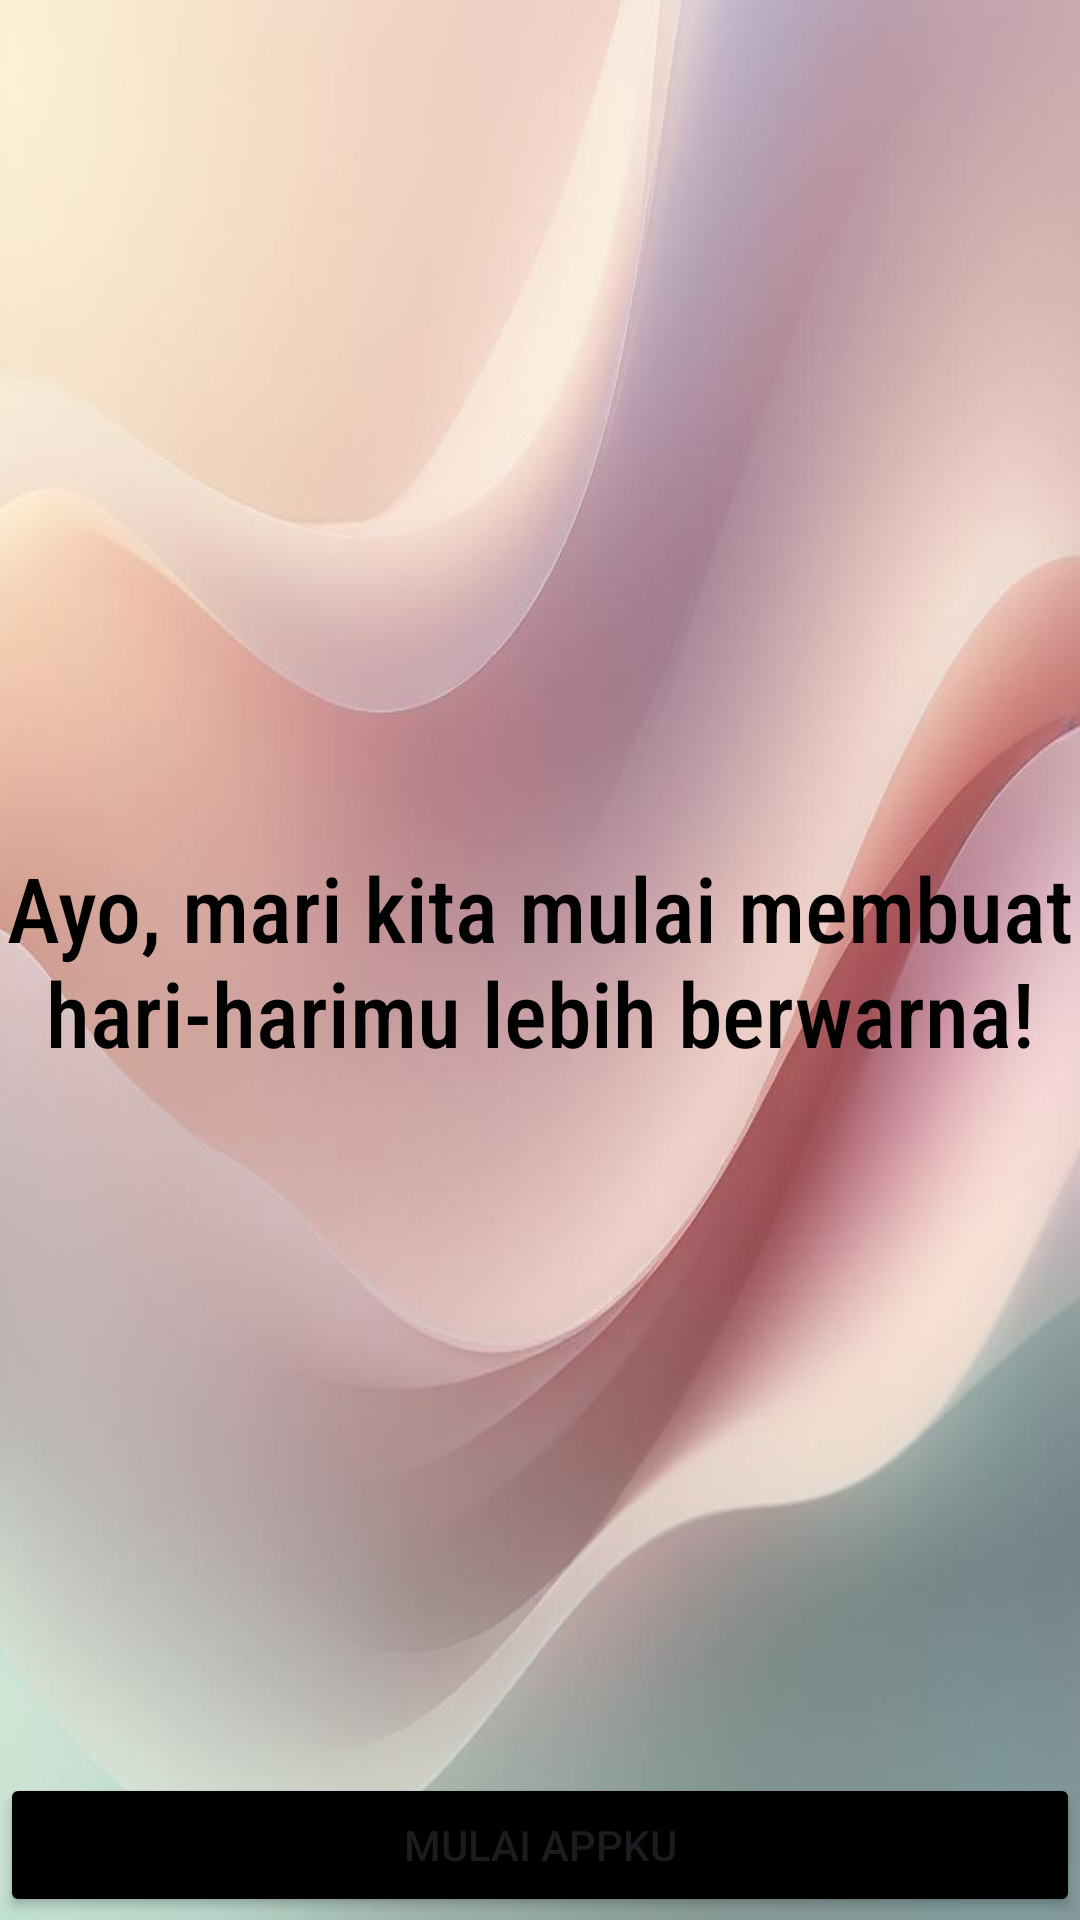

Android layout source for this screen:
<!-- AndroidManifest.xml: application theme Theme.AppKu -->
<!-- res/layout/walkthrough_page_3.xml -->
<?xml version="1.0" encoding="utf-8"?>
<RelativeLayout xmlns:android="http://schemas.android.com/apk/res/android"
    xmlns:app="http://schemas.android.com/apk/res-auto"
    android:layout_width="match_parent"
    android:layout_height="match_parent"
    android:background="@drawable/bg1">

    <ImageView
        android:id="@+id/imageView2"
        android:layout_width="163dp"
        android:layout_height="174dp"
        android:layout_alignParentStart="true"
        android:layout_alignParentTop="true"
        android:layout_alignParentEnd="true"
        android:layout_alignParentBottom="true"
        android:layout_marginStart="124dp"
        android:layout_marginTop="415dp"
        android:layout_marginEnd="124dp"
        android:layout_marginBottom="142dp"
        app:srcCompat="@drawable/baseline_keyboard_double_arrow_down_24" />

    <TextView
        android:layout_width="wrap_content"
        android:layout_height="wrap_content"
        android:text="Ayo, mari kita mulai membuat hari-harimu lebih berwarna!"
        android:fontFamily="sans-serif-condensed-medium"
        android:gravity="center"
        android:textSize="30sp"
        android:textColor="#000000"
        android:layout_centerInParent="true"/>

    <TextView
        android:layout_width="wrap_content"
        android:layout_height="wrap_content"
        android:layout_alignParentStart="true"
        android:layout_alignParentTop="true"
        android:layout_alignParentEnd="true"
        android:layout_alignParentBottom="true"
        android:layout_marginStart="81dp"
        android:layout_marginTop="154dp"
        android:layout_marginEnd="80dp"
        android:layout_marginBottom="502dp"
        android:fontFamily="sans-serif-condensed-medium"
        android:text="AppKu bukan AppMu"
        android:textColor="#000000"
        android:textSize="30sp" />

    <Button
        android:id="@+id/buttonGetStarted"
        android:layout_width="match_parent"
        android:layout_height="wrap_content"
        android:layout_alignParentBottom="true"
        android:layout_marginBottom="1dp"
        android:backgroundTint="@color/black"
        android:text="MULAI APPKU" />
</RelativeLayout>
<!-- resources referenced by this layout -->
<resources>
  <color name="black">#FF000000</color>
  <!-- drawable bg1: jpg bitmap (drawable, 35593 bytes) -->
  <style name="Theme.AppKu" parent="Base.Theme.AppKu" />
  <style name="Base.Theme.AppKu" parent="Theme.Material3.DayNight.NoActionBar">
          
          
      </style>
</resources>
